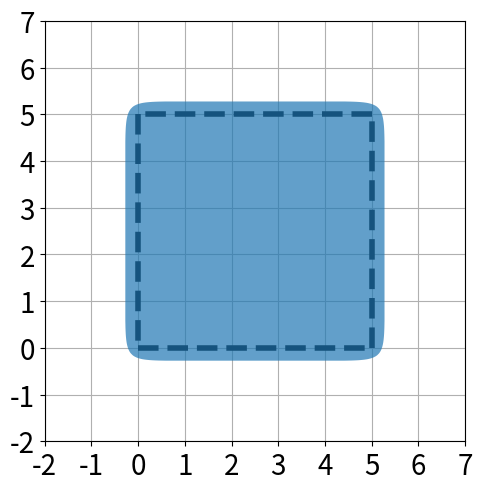

The script that saved this image:
import numpy as np
import sys
import matplotlib.pyplot as plt
from scipy.spatial import ConvexHull
from matplotlib.collections import PolyCollection
from matplotlib.lines import Line2D

def get_line(point1, point2):
    line = Line2D([point1[0], point2[0]],
              [point1[1], point2[1]], linewidth=4, color='black', linestyle='--')
    return line

# N = 3000
# d = np.linspace(-2,7,N)
# X,Y = np.meshgrid(d,d)
# kappa = 5
# n_ineq = 4

# aprox_exp = lambda x: np.exp(kappa*x)
# aprox_triangle_exp = lambda x,y : aprox_exp(-x) + aprox_exp(-y) + aprox_exp(x+y-5)

# fig = plt.figure(figsize=(5, 5), dpi=200)
# ax = fig.add_subplot()

# points = np.array([[0,0],[5,0],[0,5]])
# ax.add_line(get_line(points[0], points[1]))
# ax.add_line(get_line(points[1], points[2]))
# ax.add_line(get_line(points[2], points[0]))

# in_inds = aprox_triangle_exp(X,Y) <= n_ineq
# points = np.hstack((X[in_inds].reshape(-1,1), Y[in_inds].reshape(-1,1)))
# hull = ConvexHull(points)
# polygon = plt.Polygon(points[hull.vertices], closed=True, fill="tab:blue", edgecolor=None, alpha=0.7, zorder=2)
# ax.add_patch(polygon)

# tickfontsize = 20
# plt.xticks(fontsize=tickfontsize)
# plt.yticks(fontsize=tickfontsize)
# plt.xlim(-2,7)
# plt.ylim(-2,7)

# plt.gca().set_aspect('equal')
# plt.grid()
# plt.tight_layout()
# plt.savefig("triangle_keq{}.pdf".format(kappa))

############################################################################################################

N = 3000
d = np.linspace(-2,7,N)
X,Y = np.meshgrid(d,d)
kappa = 5
n_ineq = 4

aprox_exp = lambda x: np.exp(kappa*x)
aprox_square_exp = lambda x,y : aprox_exp(-x) + aprox_exp(-y) + aprox_exp(x-5) + aprox_exp(y-5)

fig = plt.figure(figsize=(5, 5), dpi=200)
ax = fig.add_subplot()

points = np.array([[0,0],[5,0],[5,5],[0,5]])
ax.add_line(get_line(points[0], points[1]))
ax.add_line(get_line(points[1], points[2]))
ax.add_line(get_line(points[2], points[3]))
ax.add_line(get_line(points[3], points[0]))

in_inds = aprox_square_exp(X,Y) <= n_ineq
points = np.hstack((X[in_inds].reshape(-1,1), Y[in_inds].reshape(-1,1)))
hull = ConvexHull(points)
polygon = plt.Polygon(points[hull.vertices], closed=True, fill="tab:blue", edgecolor=None, alpha=0.7, zorder=2)
ax.add_patch(polygon)

tickfontsize = 20
plt.xticks(fontsize=tickfontsize)
plt.yticks(fontsize=tickfontsize)
plt.xlim(-2,7)
plt.ylim(-2,7)

plt.gca().set_aspect('equal')
plt.grid()
plt.tight_layout()
plt.savefig("square_keq{}.pdf".format(kappa))